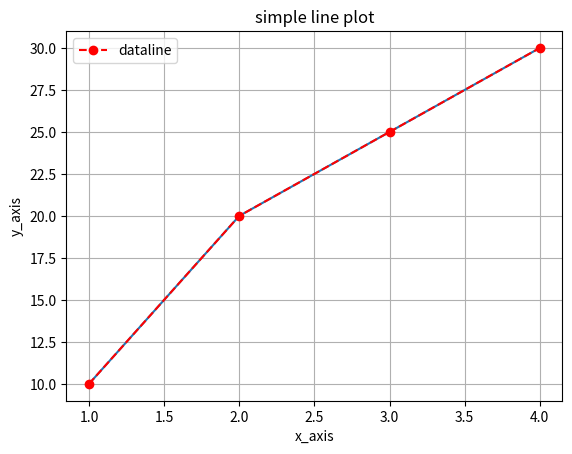

Generate this figure with matplotlib:
import matplotlib.pyplot as plt 
x=[1,2,3,4]
y=[10,20,25,30]
plt.plot(x,y)
plt.title("simple line plot")
plt.plot(x,y, linestyle='--', color='r', marker='o', label="dataline")
plt.xlabel("x_axis")
plt.ylabel("y_axis")
plt.legend()
plt.grid()
plt.show()
